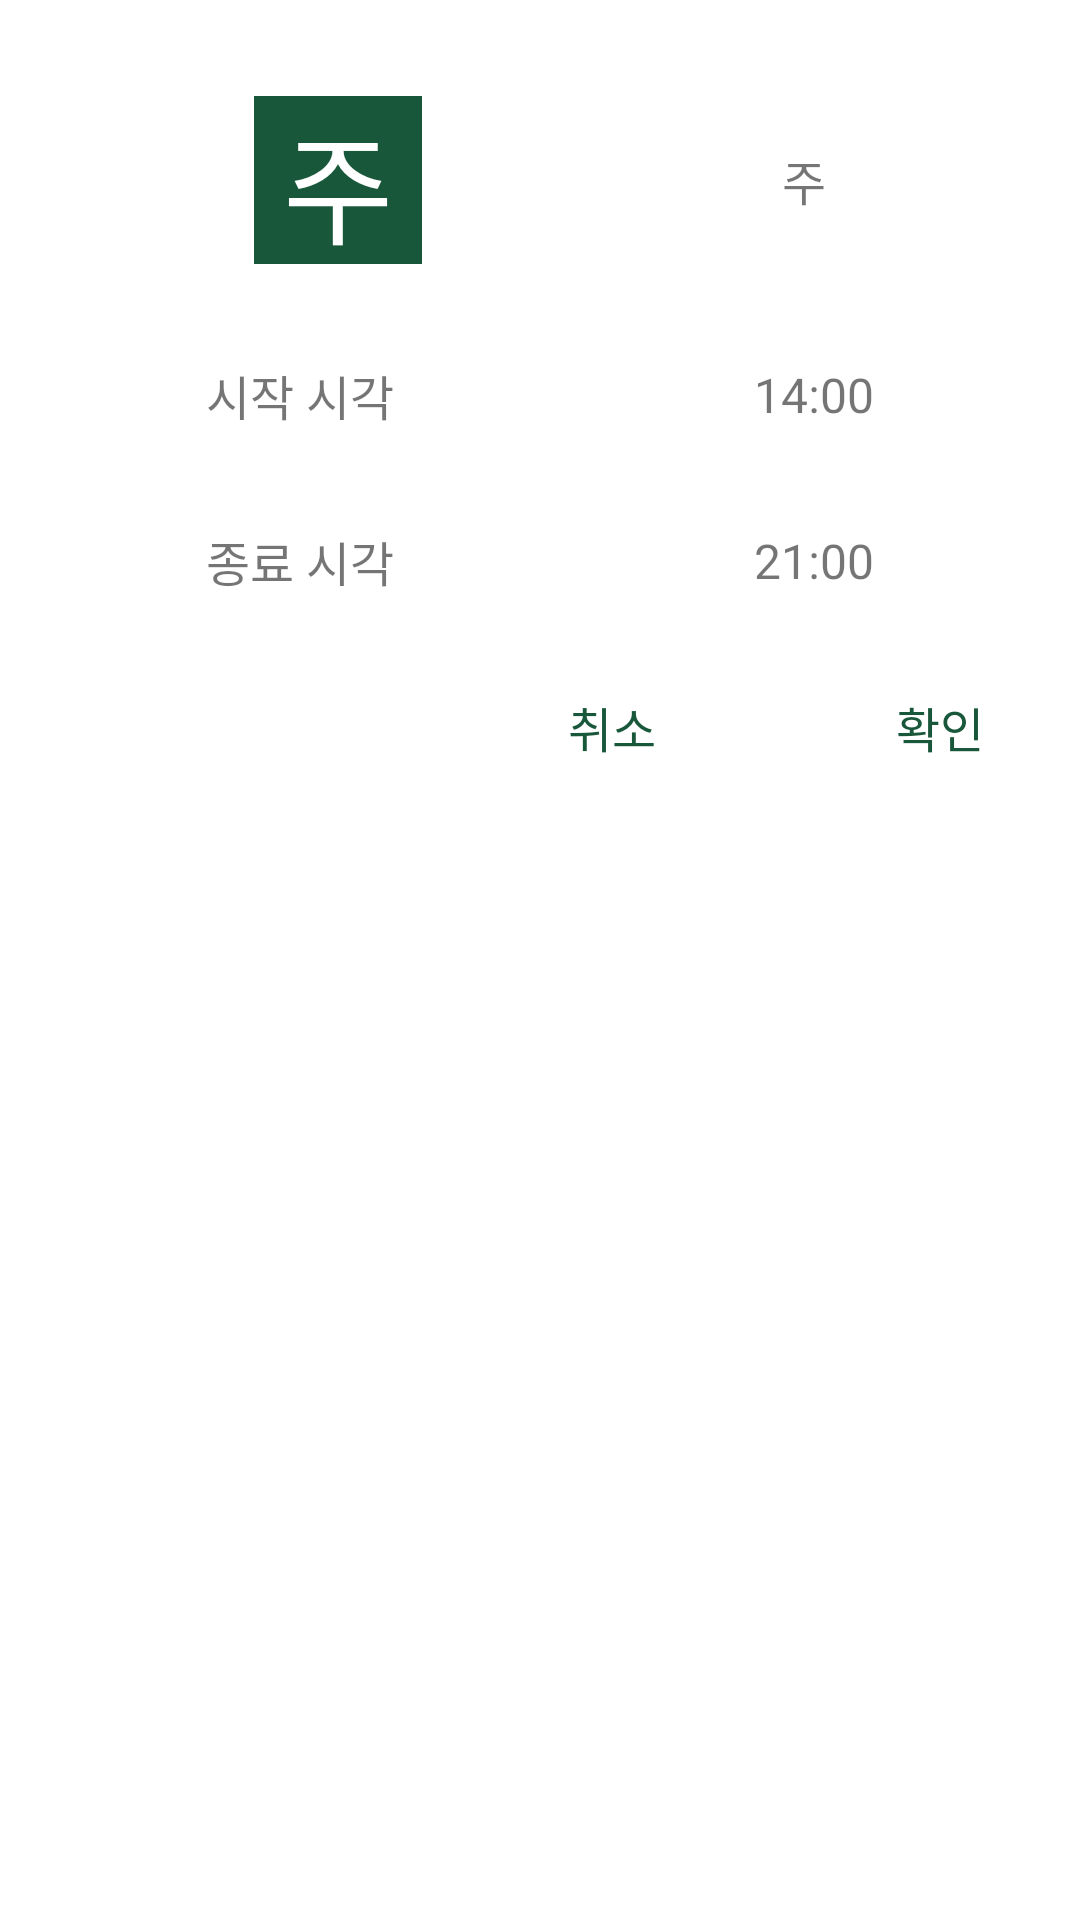

The Android layout XML behind this screen, and the referenced resources:
<!-- AndroidManifest.xml: application theme Theme.OffOff_Android -->
<!-- res/layout/dialog_schedule_type_setting.xml -->
<?xml version="1.0" encoding="utf-8"?>
<androidx.constraintlayout.widget.ConstraintLayout xmlns:android="http://schemas.android.com/apk/res/android"
    xmlns:app="http://schemas.android.com/apk/res-auto"
    android:layout_width="match_parent"
    android:layout_height="wrap_content"
    android:background="@drawable/layout_border"
    android:padding="32dp">

    <LinearLayout
        android:gravity="center"
        android:id="@+id/layout_title"
        android:layout_width="match_parent"
        android:layout_height="wrap_content"
        android:orientation="horizontal"
        app:layout_constraintEnd_toEndOf="parent"
        app:layout_constraintStart_toStartOf="parent"
        app:layout_constraintTop_toTopOf="parent">

        <TextView
            android:id="@+id/tv_name"
            android:layout_width="56dp"
            android:layout_height="56dp"
            android:background="@color/green"
            android:text="주"
            android:textAlignment="center"
            android:textColor="@color/white"
            android:textSize="40sp" />

        <TextView
            android:id="@+id/tv_time"
            android:layout_width="wrap_content"
            android:layout_height="wrap_content"
            android:layout_gravity="center"
            android:layout_marginStart="120dp"
            android:text="주"
            android:textSize="16sp" />

    </LinearLayout>

    <LinearLayout
        android:gravity="center"
        android:id="@+id/layout_start_time"
        android:layout_width="match_parent"
        android:layout_height="wrap_content"
        android:layout_marginTop="32dp"
        android:orientation="horizontal"
        app:layout_constraintEnd_toEndOf="parent"
        app:layout_constraintStart_toStartOf="parent"
        app:layout_constraintTop_toBottomOf="@id/layout_title">

        <TextView
            android:id="@+id/tv_st"
            android:layout_width="wrap_content"
            android:layout_height="wrap_content"
            android:layout_gravity="center"
            android:text="시작 시각"
            android:textSize="16sp" />

        <TextView
            android:id="@+id/tv_start_time"
            android:layout_width="wrap_content"
            android:layout_height="wrap_content"
            android:layout_gravity="center"
            android:layout_marginStart="120dp"
            android:text="14:00"
            android:textSize="16sp" />

    </LinearLayout>

    <LinearLayout
        android:gravity="center"
        android:id="@+id/layout_end_time"
        android:layout_width="match_parent"
        android:layout_height="wrap_content"
        android:layout_marginTop="32dp"
        android:orientation="horizontal"
        app:layout_constraintEnd_toEndOf="parent"
        app:layout_constraintStart_toStartOf="parent"
        app:layout_constraintTop_toBottomOf="@id/layout_start_time">

        <TextView
            android:id="@+id/tv_et"
            android:layout_width="wrap_content"
            android:layout_height="wrap_content"
            android:layout_gravity="center"
            android:text="종료 시각"
            android:textSize="16sp" />

        <TextView
            android:id="@+id/tv_end_time"
            android:layout_width="wrap_content"
            android:layout_height="wrap_content"
            android:layout_gravity="center"
            android:layout_marginStart="120dp"
            android:text="21:00"
            android:textSize="16sp" />

    </LinearLayout>

    <LinearLayout
        android:id="@+id/layout_bottom"
        android:layout_width="wrap_content"
        android:layout_height="wrap_content"
        android:layout_marginTop="32dp"
        android:orientation="horizontal"
        app:layout_constraintEnd_toEndOf="parent"
        app:layout_constraintTop_toBottomOf="@id/layout_end_time">

        <TextView
            android:id="@+id/bt_cancel"
            android:layout_width="wrap_content"
            android:layout_height="wrap_content"
            android:layout_gravity="center"
            android:text="취소"
            android:textColor="@color/green"
            android:textSize="16sp" />

        <TextView
            android:id="@+id/bt_confirm"
            android:layout_width="wrap_content"
            android:layout_height="wrap_content"
            android:layout_gravity="center"
            android:layout_marginStart="80dp"
            android:background="@android:color/transparent"
            android:text="확인"
            android:textColor="@color/green"
            android:textSize="16sp" />

    </LinearLayout>


</androidx.constraintlayout.widget.ConstraintLayout>
<!-- resources referenced by this layout -->
<resources>
  <color name="green">#18573A</color>
  <color name="white">#FFFFFFFF</color>
  <style name="Theme.OffOff_Android" parent="Theme.MaterialComponents.Light.NoActionBar">
          
          <item name="colorPrimary">@color/green</item>
          <item name="colorPrimaryVariant">@color/green</item>
          <item name="colorOnPrimary">@color/white</item>
          <item name="android:windowDisablePreview">true</item>
          
          <item name="colorSecondary">@color/teal_200</item>
          <item name="colorSecondaryVariant">@color/teal_700</item>
          <item name="colorOnSecondary">@color/black</item>
          
          <item name="android:statusBarColor" tools:targetApi="l">?attr/colorPrimaryVariant</item>
          
          <item name="android:datePickerStyle">@style/MyDatePicker</item>
          <item name="android:textViewStyle">@style/RobotoTextViewStyle</item>
          <item name="android:buttonStyle">@style/RobotoButtonStyle</item>
  
      </style>
  <color name="teal_200">#FF03DAC5</color>
  <color name="teal_700">#FF018786</color>
  <color name="black">#FF000000</color>
  <style name="MyDatePicker" parent="android:Widget.Material.Light.DatePicker" tools:targetApi="lollipop">
          <item name="android:datePickerMode">spinner</item>
          <item name="colorControlNormal">@color/green</item>
          <item name="colorAccent">@color/green</item>
      </style>
  <style name="RobotoTextViewStyle" parent="android:Widget.TextView">
          <item name="android:fontFamily">sans-serif</item>
      </style>
  <style name="RobotoButtonStyle" parent="android:Widget.Button">
          <item name="android:fontFamily">sans-serif</item>
      </style>
</resources>
